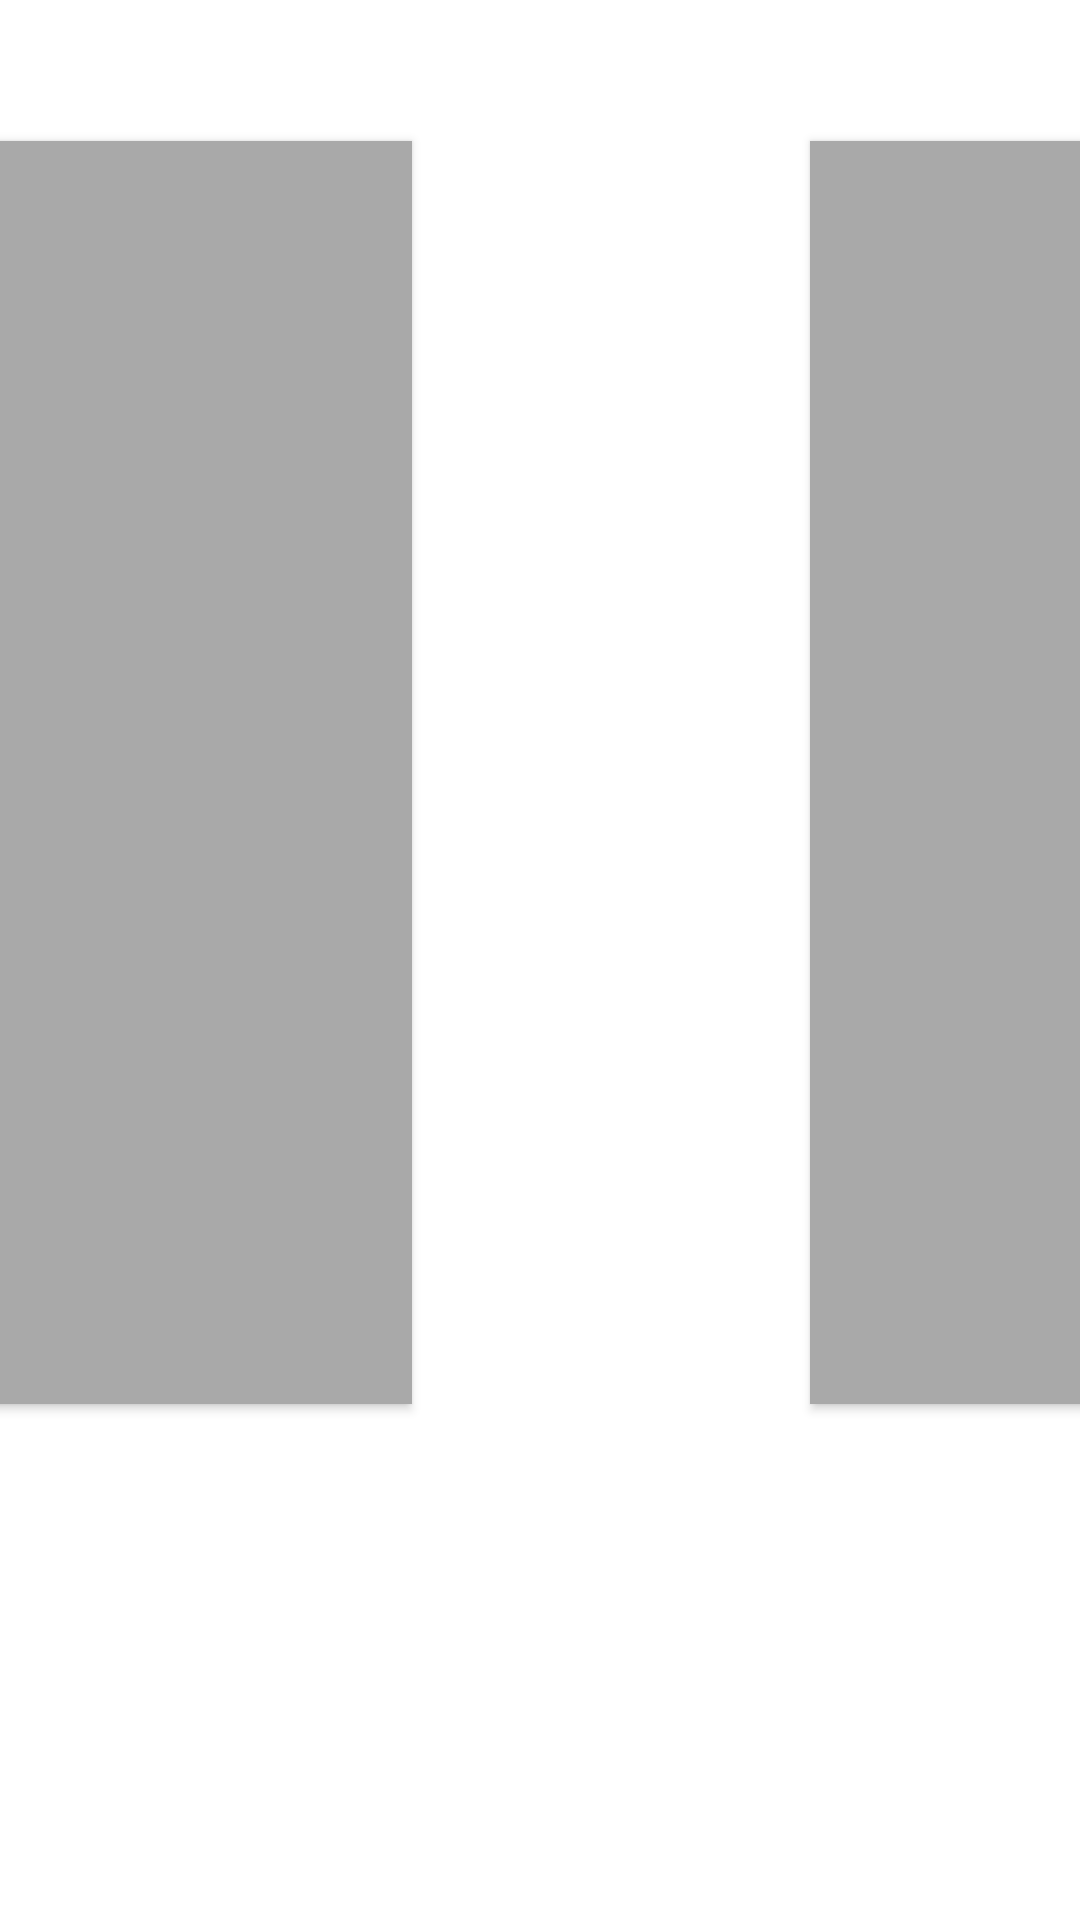

The Android layout XML behind this screen, and the referenced resources:
<!-- AndroidManifest.xml: application theme Theme.HotSpring -->
<!-- res/layout/activity_main.xml -->
<?xml version="1.0" encoding="utf-8"?>
<androidx.constraintlayout.widget.ConstraintLayout xmlns:android="http://schemas.android.com/apk/res/android"
    xmlns:app="http://schemas.android.com/apk/res-auto"
    xmlns:tools="http://schemas.android.com/tools"
    android:layout_width="match_parent"
    android:layout_height="match_parent"
    tools:context=".MainActivity">

    <Button
        android:id="@+id/button"
        android:layout_width="386dp"
        android:layout_height="421dp"
        android:layout_marginStart="203dp"
        android:layout_marginEnd="133dp"
        android:layout_marginBottom="172dp"
        android:background="@drawable/button_background"
        android:text="平日"
        android:textColor="@android:color/white"
        android:textSize="60sp"
        app:layout_constraintBottom_toBottomOf="parent"
        app:layout_constraintEnd_toStartOf="@+id/button3"
        app:layout_constraintStart_toStartOf="parent" />

    <Button
        android:id="@+id/button3"
        android:layout_width="386dp"
        android:layout_height="421dp"
        android:layout_marginEnd="156dp"
        android:background="@drawable/button_background"
        android:text="假日"
        android:textSize="60sp"
        app:layout_constraintBaseline_toBaselineOf="@+id/button"
        app:layout_constraintEnd_toEndOf="parent"
        app:layout_constraintStart_toEndOf="@+id/button" />


</androidx.constraintlayout.widget.ConstraintLayout>
<!-- resources referenced by this layout -->
<resources>
  <!-- drawable button_background (drawable) -->
  <?xml version="1.0" encoding="utf-8"?>
  <selector xmlns:android="http://schemas.android.com/apk/res/android">
      
      <item android:state_pressed="true" android:state_enabled="true" android:drawable="@color/colorGreen" />
      
      <item android:drawable="@color/colorDarkGray" />
  </selector>
  <style name="Theme.HotSpring" parent="Theme.MaterialComponents.DayNight.DarkActionBar">
          
          <item name="colorPrimary">@color/purple_500</item>
          <item name="colorPrimaryVariant">@color/purple_700</item>
          <item name="colorOnPrimary">@color/white</item>
          
          <item name="colorSecondary">@color/teal_200</item>
          <item name="colorSecondaryVariant">@color/teal_700</item>
          <item name="colorOnSecondary">@color/black</item>
          
          <item name="android:statusBarColor">?attr/colorPrimaryVariant</item>
          
      </style>
  <color name="colorGreen">#74C34A</color>
  <color name="colorDarkGray">#A9A9A9</color>
  <color name="purple_500">#FF6200EE</color>
  <color name="purple_700">#FF3700B3</color>
  <color name="white">#FFFFFFFF</color>
  <color name="teal_200">#FF03DAC5</color>
  <color name="teal_700">#FF018786</color>
  <color name="black">#FF000000</color>
</resources>
